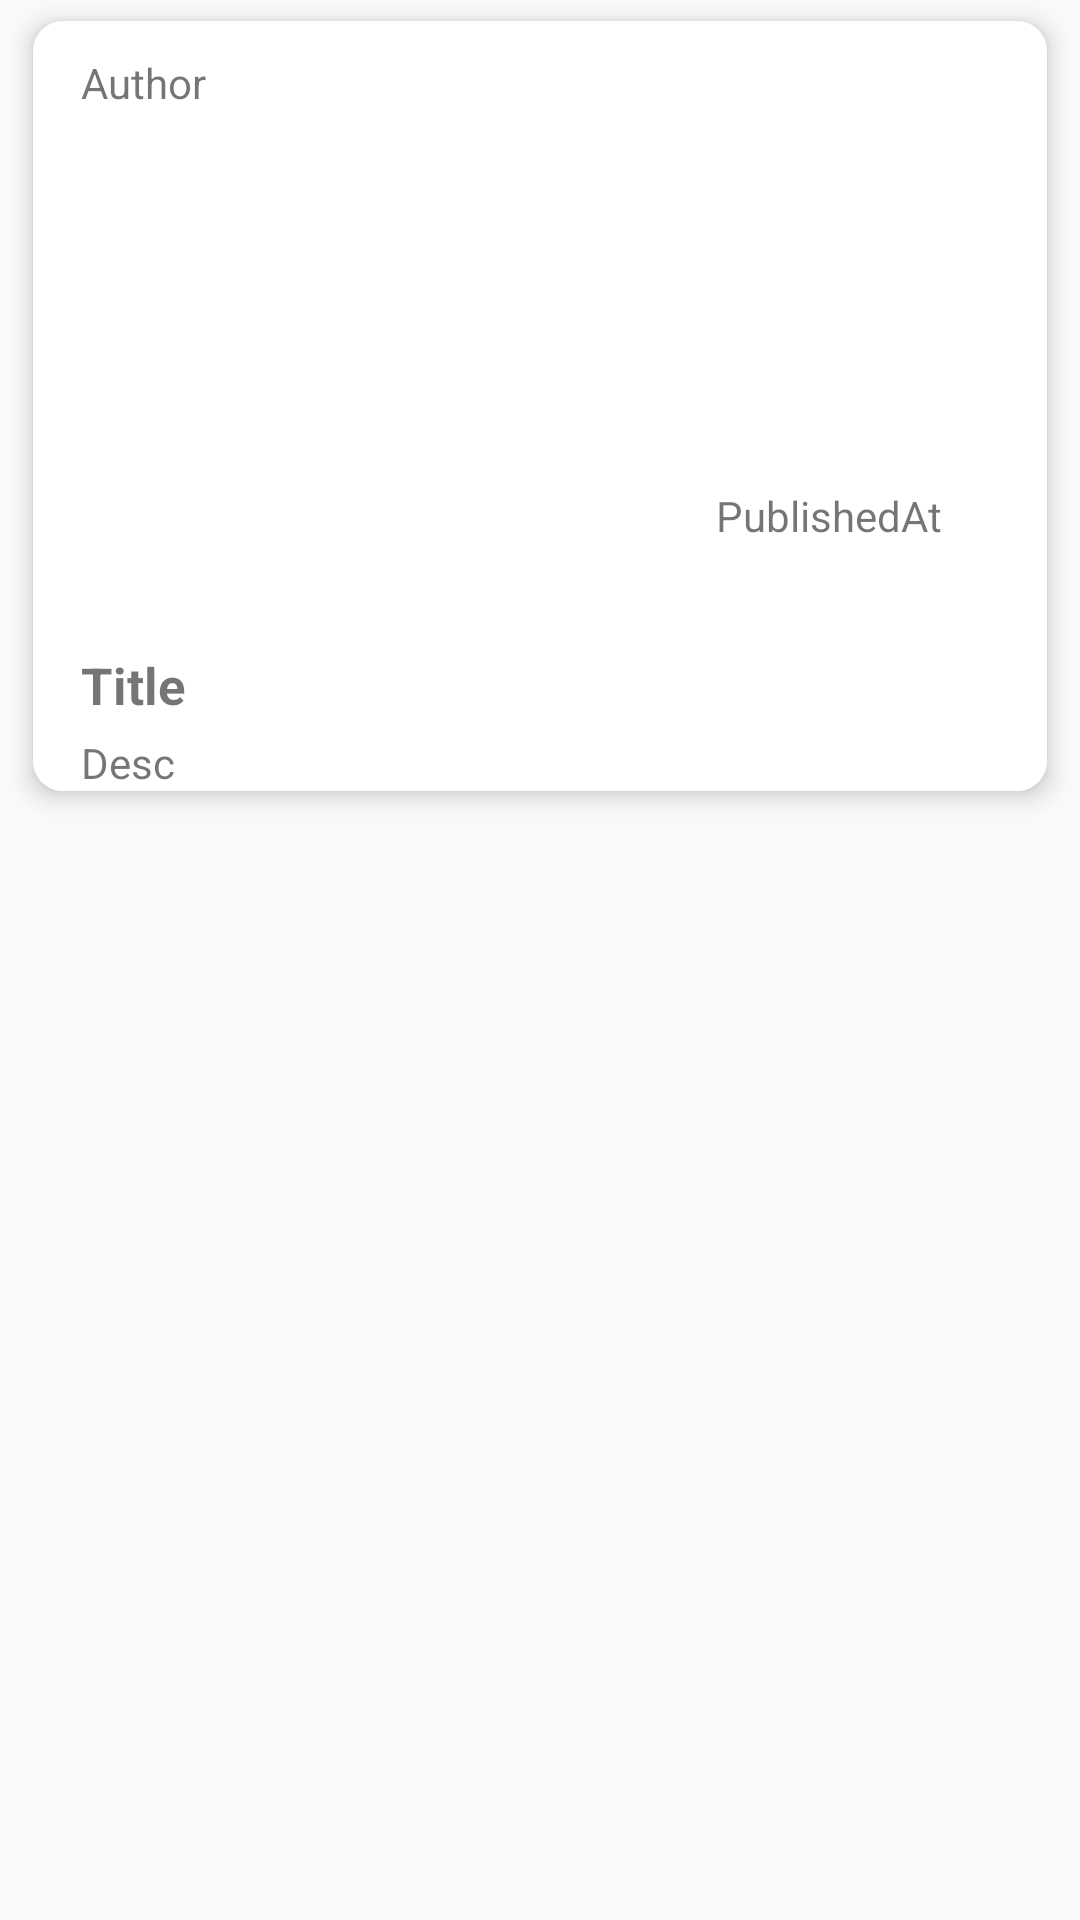

The Android layout XML behind this screen, and the referenced resources:
<!-- AndroidManifest.xml: application theme AppTheme -->
<!-- res/layout/news_row.xml -->
<?xml version="1.0" encoding="utf-8"?>
<LinearLayout xmlns:android="http://schemas.android.com/apk/res/android"
    android:layout_width="match_parent"
    android:layout_height="wrap_content"
    xmlns:app="http://schemas.android.com/apk/res-auto"
    android:orientation="vertical">
    <androidx.cardview.widget.CardView
        android:id="@+id/cardView"
        android:layout_width="wrap_content"
        android:layout_height="wrap_content"
        android:layout_gravity="center"
        android:layout_marginLeft="11dp"
        android:layout_marginTop="7dp"
        android:layout_marginRight="11dp"
        android:layout_marginBottom="7dp"
        app:cardCornerRadius="10dp"
        app:cardElevation="5dp">

        <RelativeLayout
            android:layout_width="match_parent"
            android:layout_height="wrap_content"
            android:background="#FFFFFF">


            <ImageView
                android:id="@+id/img"
                android:layout_width="match_parent"
                android:layout_height="200dp"
                android:scaleType="centerCrop" />

            <TextView
                android:id="@+id/txtAuthor"
                android:layout_width="match_parent"
                android:layout_height="30dp"
                android:layout_marginLeft="16dp"
                android:layout_marginRight="16dp"
                android:gravity="bottom"
                android:text="Author" />

            <FrameLayout
                android:id="@+id/layoutDate"
                android:layout_width="wrap_content"
                android:layout_height="wrap_content"
                android:layout_below="@id/img"
                android:layout_alignParentRight="true"
                android:layout_marginTop="-50dp"
                android:layout_marginRight="20dp"
                android:orientation="vertical"
                android:padding="5dp">

                <TextView
                    android:id="@+id/txtPublishedAt"
                    android:layout_width="wrap_content"
                    android:layout_height="wrap_content"
                    android:layout_marginLeft="27dp"
                    android:layout_marginRight="10dp"
                    android:text="PublishedAt" />
            </FrameLayout>

            <TextView
                android:id="@+id/txtTitle"
                android:layout_width="match_parent"
                android:layout_height="wrap_content"
                android:layout_below="@id/img"
                android:layout_marginLeft="16dp"
                android:layout_marginTop="10dp"
                android:layout_marginRight="16dp"
                android:text="Title"
                android:textSize="17sp"
                android:textStyle="bold" />

            <TextView
                android:id="@+id/txtDesc"
                android:layout_width="match_parent"
                android:layout_height="wrap_content"
                android:layout_below="@id/txtTitle"
                android:layout_marginLeft="16dp"
                android:layout_marginTop="5dp"
                android:layout_marginRight="16dp"
                android:maxLines="3"
                android:text="Desc" />

        </RelativeLayout>

    </androidx.cardview.widget.CardView>

</LinearLayout>
<!-- resources referenced by this layout -->
<resources>
  <style name="AppTheme" parent="Theme.AppCompat.Light.DarkActionBar">
          <item name="textAppearanceButton">@style/TextAppearance.App.Button</item>
          <item name="shapeAppearanceSmallComponent">@style/ShapeAppearance.App.SmallComponent</item>
      </style>
  <style name="TextAppearance.App.Button" parent="TextAppearance.MaterialComponents.Button">
  
      </style>
  <style name="ShapeAppearance.App.SmallComponent" parent="ShapeAppearance.MaterialComponents.SmallComponent">
          <item name="cornerFamily">cut</item>
          <item name="cornerSize">4dp</item>
      </style>
</resources>
